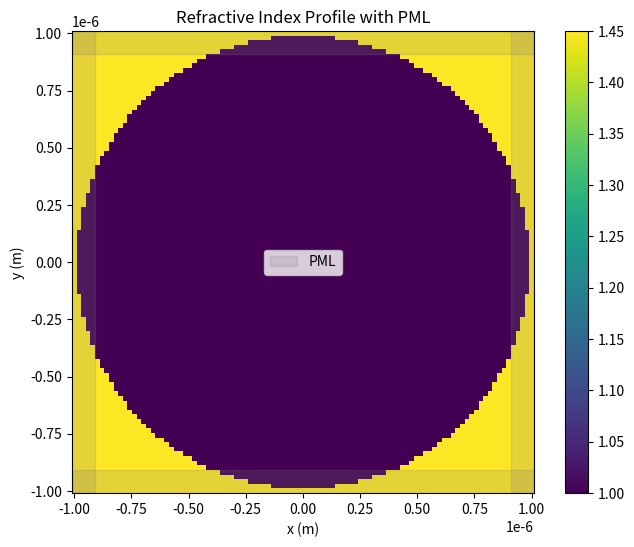
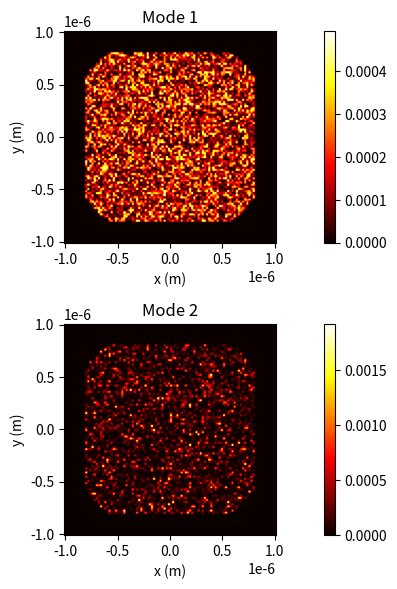
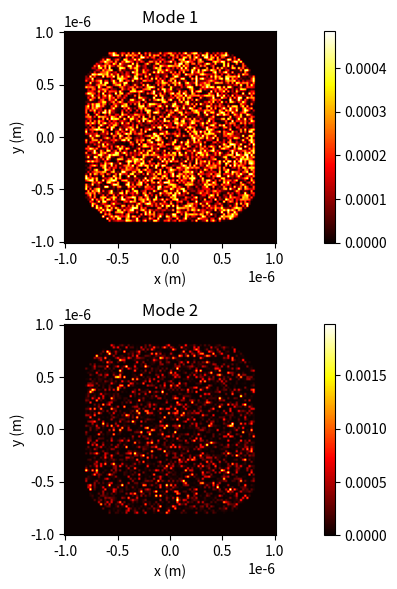
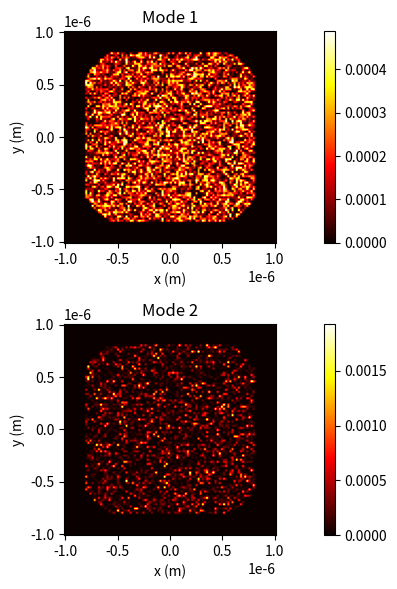
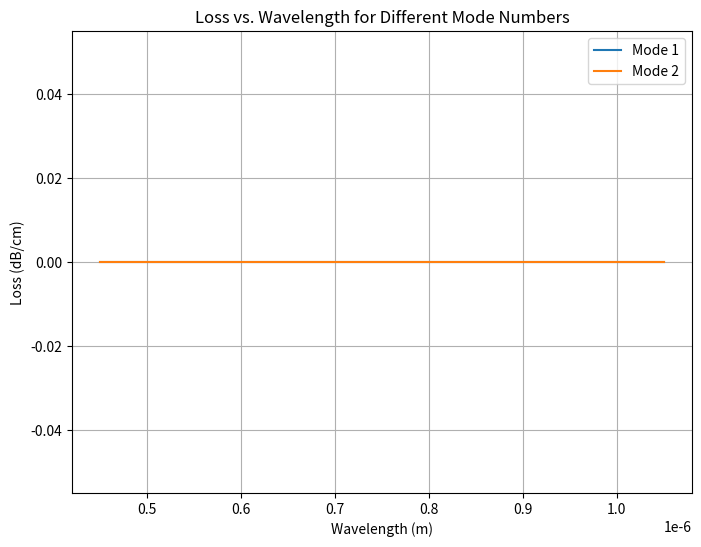

Reproduce these figures in Python, in order.
import numpy as np
from scipy.sparse import spdiags, kron, eye, csr_matrix
from scipy.sparse.linalg import eigs
import matplotlib.pyplot as plt
import time

def construct_pml_profile(pml_width, sigma_max, Nx, Ny):
    pml_indices_x = np.arange(pml_width)[:, np.newaxis]
    pml_indices_y = np.arange(pml_width)[np.newaxis, :]
    sigma_x = np.zeros((Nx, Ny))
    sigma_y = np.zeros((Nx, Ny))
    sigma_x[:pml_width, :] = sigma_max * ((pml_indices_x + 0.5) / pml_width) ** 2
    sigma_x[-pml_width:, :] = sigma_max * ((pml_indices_x[::-1] + 0.5) / pml_width) ** 2
    sigma_y[:, :pml_width] = sigma_max * ((pml_indices_y + 0.5) / pml_width) ** 2
    sigma_y[:, -pml_width:] = sigma_max * ((pml_indices_y[::-1] + 0.5) / pml_width) ** 2
    return sigma_x, sigma_y

def plot_refractive_index_profile(x, y, n, sigma_x, sigma_y, pml_width, dx, dy):
    plt.figure(figsize=(8, 6), dpi=640)
    plt.imshow(n.T, extent=[x.min(), x.max(), y.min(), y.max()], origin='lower', cmap='viridis')
    plt.title('Refractive Index Profile with PML')
    plt.xlabel('x (m)')
    plt.ylabel('y (m)')

    # Add PML regions
    pml_color = 'gray'
    plt.fill_between([x.min(), x.min() + pml_width*dx], y.min(), y.max(), color=pml_color, alpha=0.2, label='PML')
    plt.fill_between([x.max() - pml_width*dx, x.max()], y.min(), y.max(), color=pml_color, alpha=0.2)
    plt.fill_between(x, y.min(), y.min() + pml_width*dy, color=pml_color, alpha=0.2)
    plt.fill_between(x, y.max() - pml_width*dy, y.max(), color=pml_color, alpha=0.2)

    # Add colorbar for refractive index
    plt.colorbar()
    plt.legend()

    plt.show(block=False)

def compute_loss(eigenvalues):
    kappa = np.imag(eigenvalues)
    wavelength = 2 * np.pi / np.real(eigenvalues)  # Assuming eigenvalues are the propagation constants
    return -0.2 * np.log10(np.exp(-2 * np.pi * kappa / wavelength))

def main():
    lam_start = 450e-9
    lam_end = 750e-9
    lam_interval = 300e-9
    num_modes = 2
    core_radius = 1e-6
    cladding_radius = 2e-6
    n_core = 1.45
    n_clad = 1.0
    Nx = 100
    Ny = 100
    dx = 1e-8
    dy = 1e-8
    eps0 = 8.854e-12

    pml_width = 10
    sigma_max = 1.5 / (np.pi * np.sqrt(eps0))

    x = np.linspace(-core_radius - dx, core_radius + dx, Nx)
    y = np.linspace(-core_radius - dy, core_radius + dy, Ny)
    X, Y = np.meshgrid(x, y)

    n = np.ones((Nx, Ny)) * n_clad
    index_core = (X ** 2 + Y ** 2 <= cladding_radius ** 2) & (X ** 2 + Y ** 2 >= core_radius ** 2)
    n[index_core] = n_core

    sigma_x, sigma_y = construct_pml_profile(pml_width, sigma_max, Nx, Ny)

    print("\nConstructed PML profiles.")
    plot_refractive_index_profile(x, y, n, sigma_x, sigma_y, pml_width, dx, dy)

    loss_data = np.zeros((0, num_modes))  

    for lam in np.arange(lam_start, lam_end + lam_interval, lam_interval):
        k0 = 2*np.pi/lam
        beta = k0

        print(f"\nWavelength: {lam*1e9} nm")
        print(f"Meshing: {Nx}x{Ny} cells")

        # Convert grid cell sizes to micrometers
        dx_um = dx * 1e6
        dy_um = dy * 1e6

        print(f"Grid cell size: {dx_um:.2f} µm x {dy_um:.2f} µm")

        # Print core, cladding, and computational domain dimensions in micrometers
        core_diameter_um = (cladding_radius - core_radius) * 1e6
        cladding_thickness_um = core_radius * 1e6

        print(f"Core diameter: {core_diameter_um:.2f} µm")
        print(f"Cladding thickness: {cladding_thickness_um:.2f} µm")
        print(f"PML width: {pml_width} cells")

        # Construct the derivative operators
        Dx = spdiags([-np.ones(Nx), np.ones(Nx)], [-1, 1], Nx, Nx) / dx
        Dy = spdiags([-np.ones(Ny), np.ones(Ny)], [-1, 1], Ny, Ny) / dy

        Lx = kron(Dx, eye(Ny, format='csr'))
        Ly = kron(eye(Nx, format='csr'), Dy)

        Sx = csr_matrix((sigma_x.flatten(), (np.arange(Nx * Ny), np.arange(Nx * Ny))), shape=(Nx * Ny, Nx * Ny))
        Sy = csr_matrix((sigma_y.flatten(), (np.arange(Nx * Ny), np.arange(Nx * Ny))), shape=(Nx * Ny, Nx * Ny))

        L = Lx @ Sy + Sx @ Ly

        eps_r = n ** 2
        A = L + spdiags(eps_r.flatten(), 0, Nx * Ny, Nx * Ny) / eps0

        print("Constructed operator matrices.")

        eigenvalues, eigenvectors = eigs(A, k=num_modes, sigma=beta)

        print("Computed eigenvalues and eigenvectors.")

        guided_modes = eigenvectors.T

        plt.figure(figsize=(10, 6), dpi=640)
        for i in range(num_modes):
            start_time = time.time()
            plt.subplot(2, (num_modes+1) // 2, i + 1)
            plt.imshow(np.abs(guided_modes[i].reshape(Nx, Ny)) ** 2, cmap='hot', extent=[x.min(), x.max(), y.min(), y.max()])
            plt.title(f'Mode {i + 1}')
            plt.xlabel('x (m)')
            plt.ylabel('y (m)')
            plt.colorbar()
            end_time = time.time()
            print(f"Time taken to simulate Mode {i + 1}: {end_time - start_time:.4f} seconds")
        plt.tight_layout()
        plt.show()

        print("Plotted guided modes.")

        loss = compute_loss(eigenvalues)
        loss_data = np.vstack((loss_data, loss))

        cells_per_wavelength = lam / dx
        print(f"Number of cells per wavelength: {cells_per_wavelength:.2f}")

    plt.figure(figsize=(8, 6), dpi=640)
    for mode_idx in range(num_modes):
        wavelengths = np.arange(lam_start, lam_end + lam_interval, lam_interval)
        plt.plot(wavelengths, loss_data[:, mode_idx], label=f"Mode {mode_idx + 1}")
    plt.xlabel('Wavelength (m)')
    plt.ylabel('Loss (dB/cm)')
    plt.title('Loss vs. Wavelength for Different Mode Numbers')
    plt.legend()
    plt.grid(True)
    plt.show()

if __name__ == "__main__":
    main()
